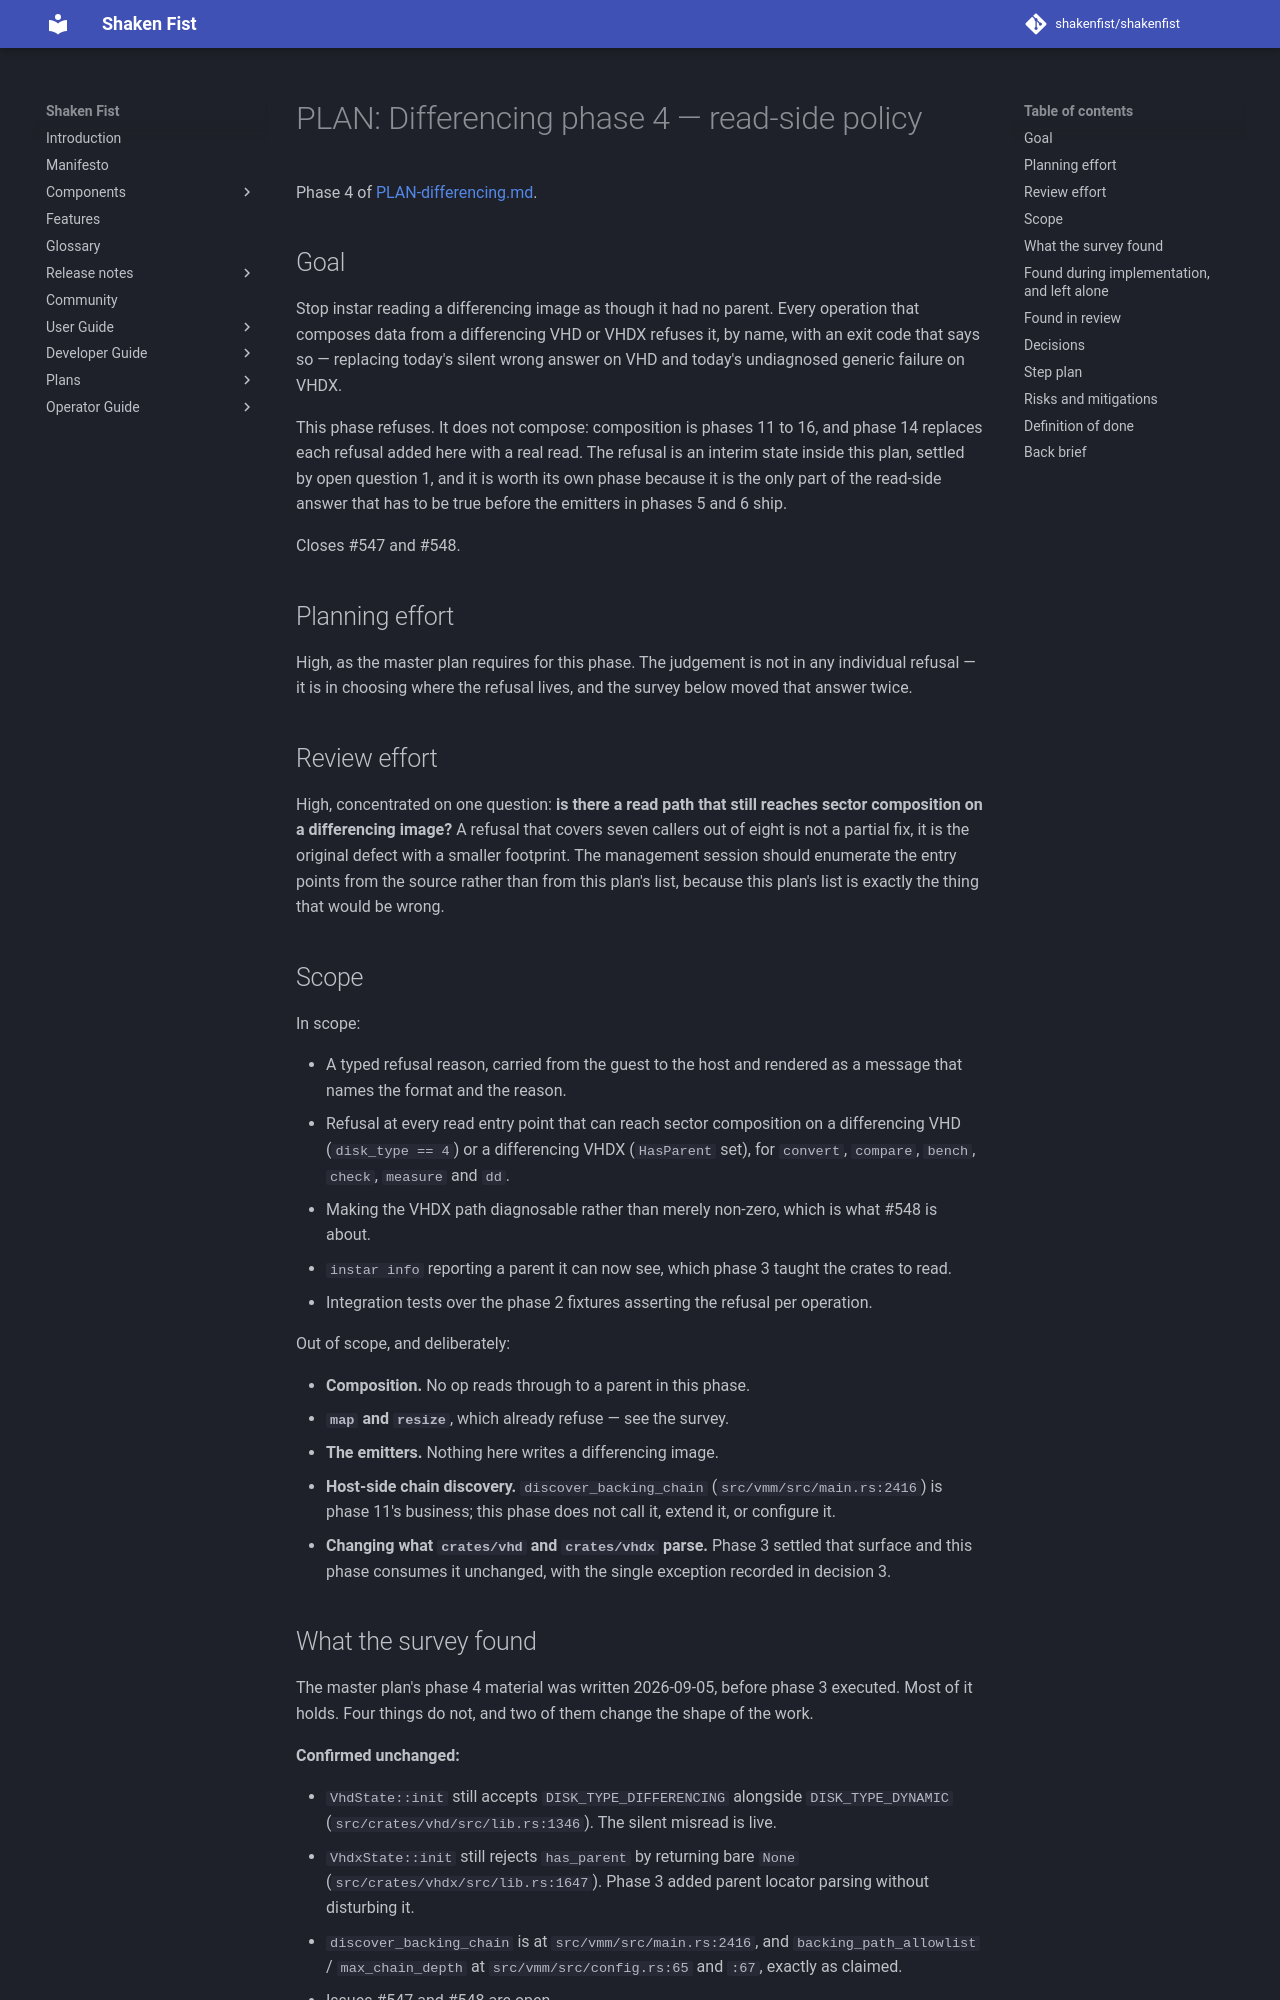

repository: shakenfist/shakenfist · page: components/instar/plans/PLAN-differencing-phase-04-read-policy/index.html · generator: mkdocs

# PLAN: Differencing phase 4 — read-side policy

Phase 4 of [PLAN-differencing.md](/components/instar/plans/PLAN-differencing/).

## Goal

Stop instar reading a differencing image as though it had no
parent. Every operation that composes data from a differencing VHD
or VHDX refuses it, by name, with an exit code that says so —
replacing today's silent wrong answer on VHD and today's
undiagnosed generic failure on VHDX.

This phase refuses. It does not compose: composition is phases 11
to 16, and phase 14 replaces each refusal added here with a real
read. The refusal is an interim state inside this plan, settled by
open question 1, and it is worth its own phase because it is the
only part of the read-side answer that has to be true before the
emitters in phases 5 and 6 ship.

Closes #547 and #548.

## Planning effort

High, as the master plan requires for this phase. The judgement is
not in any individual refusal — it is in choosing where the
refusal lives, and the survey below moved that answer twice.

## Review effort

High, concentrated on one question: **is there a read path that
still reaches sector composition on a differencing image?** A
refusal that covers seven callers out of eight is not a partial
fix, it is the original defect with a smaller footprint. The
management session should enumerate the entry points from the
source rather than from this plan's list, because this plan's list
is exactly the thing that would be wrong.

## Scope

In scope:

* A typed refusal reason, carried from the guest to the host and
  rendered as a message that names the format and the reason.
* Refusal at every read entry point that can reach sector
  composition on a differencing VHD (`disk_type == 4`) or a
  differencing VHDX (`HasParent` set), for `convert`, `compare`,
  `bench`, `check`, `measure` and `dd`.
* Making the VHDX path diagnosable rather than merely non-zero,
  which is what #548 is about.
* `instar info` reporting a parent it can now see, which phase 3
  taught the crates to read.
* Integration tests over the phase 2 fixtures asserting the
  refusal per operation.

Out of scope, and deliberately:

* **Composition.** No op reads through to a parent in this phase.
* **`map` and `resize`**, which already refuse — see the survey.
* **The emitters.** Nothing here writes a differencing image.
* **Host-side chain discovery.** `discover_backing_chain`
  (`src/vmm/src/main.rs:2416`) is phase 11's business; this phase
  does not call it, extend it, or configure it.
* **Changing what `crates/vhd` and `crates/vhdx` parse.** Phase 3
  settled that surface and this phase consumes it unchanged, with
  the single exception recorded in decision 3.
